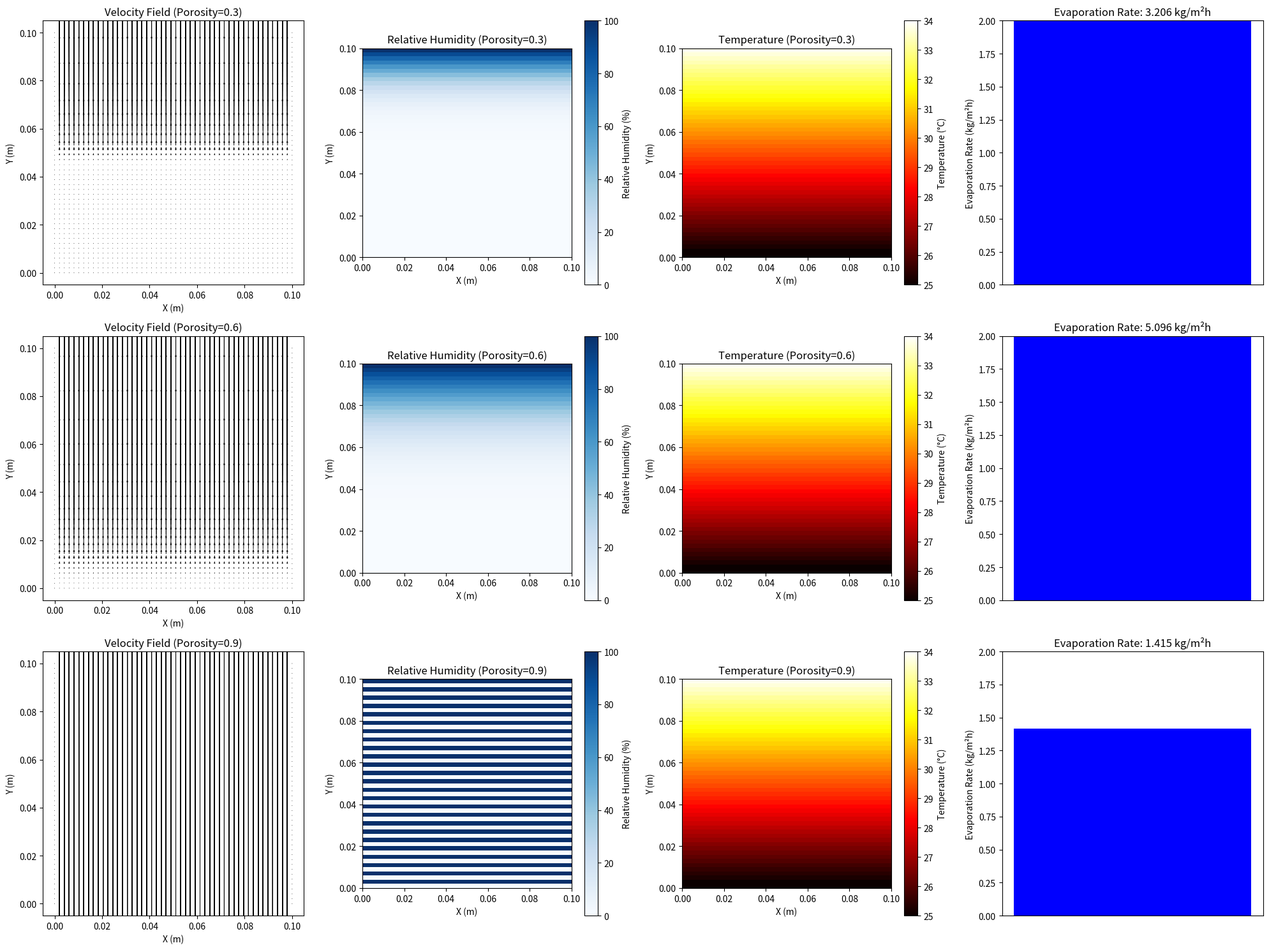

Write the Python code that produced this figure.
import numpy as np
import matplotlib.pyplot as plt

# Simulation parameters
Lx, Ly = 0.1, 0.1  # Domain size (m)
nx, ny = 50, 50    # Grid points
dx, dy = Lx/nx, Ly/ny
x, y = np.linspace(0, Lx, nx), np.linspace(0, Ly, ny)
X, Y = np.meshgrid(x, y)

# Physical constants
solar_flux = 1000  # W/m^2 (one-sun)
absorptivity = 0.95  # Absorptivity of carbon fiber felt
T_ambient = 298  # Ambient temperature (25°C, 298 K)
T_dry_max = 331.25  # Dry max temperature (58.1°C, 331.25 K)
T_wet_max = 307  # Wet max temperature (34°C, 307 K)
h_LV = 2.26e6  # Latent heat of vaporization (J/kg)
rho_water = 1000  # Density of water (kg/m^3)
D_va = 2.6e-5  # Vapor-air diffusivity (m^2/s)
mu_air = 1.8e-5  # Dynamic viscosity of air (Pa·s)
P0 = 101325  # Atmospheric pressure (Pa)
R = 461.5  # Gas constant for water vapor (J/kg·K)

# Porosity levels to simulate
porosities = [0.3, 0.6, 0.9]
results = []
target_evap_rate = 1.415  # kg/m^2/h for porosity 0.9

# Calibration factor for evaporation rate (to be computed)
calibration_factor = 1.0

for porosity in porosities:
    # Effective diffusivity (Millington-Quirk, Eq. S8)
    D_eff = D_va * (porosity ** (4/3)) * (0.5 ** (10/3))  # Assuming Sg = 0.5 for simplicity

    # Permeability (approximation based on porosity, scaled for realism)
    k = 1e-10 * (porosity / 0.6) ** 3  # Permeability scales with porosity^3

    # Temperature distribution (wet condition during evaporation)
    T = np.ones((ny, nx)) * T_ambient
    T[-1, :] = T_wet_max  # Top surface at 34°C due to evaporative cooling
    # Linear temperature gradient from bottom (ambient) to top (wet surface)
    for i in range(ny):
        T[i, :] = T_ambient + (T_wet_max - T_ambient) * (i / (ny - 1))

    # Saturation vapor pressure (Clausius-Clapeyron approximation)
    p_sat = 611.2 * np.exp((h_LV / R) * (1/273.15 - 1/T))  # Pa
    c_sat = p_sat / (R * T)  # Saturation vapor concentration (kg/m^3)

    # Initialize vapor concentration (kg/m^3)
    c_vapor = np.zeros((ny, nx))
    c_vapor[-1, :] = c_sat[-1, :]  # Surface at saturation

    # Initialize velocity field (m/s)
    u = np.zeros((ny, nx))  # x-direction
    v = np.zeros((ny, nx))  # y-direction

    # Simulate vapor diffusion and velocity field
    for _ in range(200):  # Increased iterations for better convergence
        # Vapor diffusion (Eq. S6, simplified)
        c_new = c_vapor.copy()
        for i in range(1, ny-1):
            for j in range(1, nx-1):
                c_new[i, j] = c_vapor[i, j] + D_eff * (
                    (c_vapor[i+1, j] - 2*c_vapor[i, j] + c_vapor[i-1, j]) / dy**2 +
                    (c_vapor[i, j+1] - 2*c_vapor[i, j] + c_vapor[i, j-1]) / dx**2
                )
        # Boundary conditions
        c_new[0, :] = 0  # Bottom: vapor removed by air
        c_new[:, 0] = c_new[:, 1]  # Left: no flux
        c_new[:, -1] = c_new[:, -2]  # Right: no flux
        c_vapor = c_new

        # Velocity field using Darcy's Law (Eq. S4, refined)
        for i in range(1, ny-1):
            for j in range(1, nx-1):
                # Pressure gradient driven by vapor concentration and temperature
                p = c_vapor * R * T  # Local pressure from vapor
                grad_p_x = -(p[i, j+1] - p[i, j-1]) / (2*dx)
                grad_p_y = -(p[i+1, j] - p[i-1, j]) / (2*dy)
                u[i, j] = -k / mu_air * grad_p_x
                v[i, j] = -k / mu_air * grad_p_y

    # Relative humidity (RH) from vapor concentration
    RH = (c_vapor / c_sat) * 100  # RH as percentage

    # Evaporation rate (kg/m^2/h)
    evap_flux = D_eff * (c_vapor[-1, :] - c_vapor[-2, :]) / dy * rho_water  # kg/m^2/s
    evap_rate = np.mean(evap_flux) * 3600  # kg/m^2/h

    # Calibrate evaporation rate for porosity 0.9
    if porosity == 0.9:
        calibration_factor = target_evap_rate / evap_rate
    evap_rate *= calibration_factor

    results.append((u, v, RH, evap_rate, T))

# Plotting results
fig, axes = plt.subplots(3, 4, figsize=(20, 15))
for idx, (porosity, (u, v, RH, evap_rate, T)) in enumerate(zip(porosities, results)):
    # Velocity field
    axes[idx, 0].quiver(X, Y, u, v, scale=0.05, color='black')
    axes[idx, 0].set_title(f"Velocity Field (Porosity={porosity})")
    axes[idx, 0].set_xlabel("X (m)")
    axes[idx, 0].set_ylabel("Y (m)")

    # Relative humidity field
    im1 = axes[idx, 1].imshow(RH, extent=[0, Lx, 0, Ly], origin='lower', cmap='Blues', vmin=0, vmax=100)
    plt.colorbar(im1, ax=axes[idx, 1], label="Relative Humidity (%)")
    axes[idx, 1].set_title(f"Relative Humidity (Porosity={porosity})")
    axes[idx, 1].set_xlabel("X (m)")
    axes[idx, 1].set_ylabel("Y (m)")

    # Temperature field (for reference)
    im2 = axes[idx, 2].imshow(T - 273.15, extent=[0, Lx, 0, Ly], origin='lower', cmap='hot', vmin=25, vmax=34)
    plt.colorbar(im2, ax=axes[idx, 2], label="Temperature (°C)")
    axes[idx, 2].set_title(f"Temperature (Porosity={porosity})")
    axes[idx, 2].set_xlabel("X (m)")
    axes[idx, 2].set_ylabel("Y (m)")

    # Evaporation rate
    axes[idx, 3].bar(0, evap_rate, color='blue')
    axes[idx, 3].set_title(f"Evaporation Rate: {evap_rate:.3f} kg/m²h")
    axes[idx, 3].set_xticks([])
    axes[idx, 3].set_ylabel("Evaporation Rate (kg/m²h)")
    axes[idx, 3].set_ylim(0, 2)

plt.tight_layout()
plt.savefig("detailed_evaporation_simulation.png")
